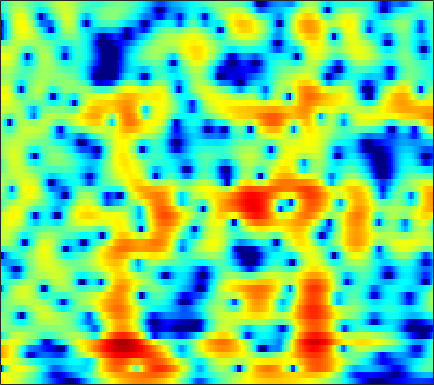

Values plotted in this chart, from the file beside it:
5.1101, 4.8883, 4.561, 4.1977, 3.9002, 3.4693, 3.0005, 2.6252, 2.0893, 1.5123, 0.89239, 0.39843, -0.29881, -1.0411, -1.6273, -2.4478, -3.3143, -4.006, -4.9765, -5.9904, -7.0309, -7.8182, -8.8748, -9.9337
4.345, 4.061, 3.765, 3.546, 3.414, 3.252, 3.076, 2.916, 2.649, 2.304, 1.87, 1.481, 0.8709, 0.1535, -0.4571, -1.373, -2.408, -3.266, -4.524, -5.915, -7.442, -8.667, -10.37, -12.1
-17.05, -7.252, -2.194, 0.5034, 1.809, 2.966, 3.659, 3.952, 4.104, 4.032, 3.772, 3.469, 2.941, 2.284, 1.713, 0.8549, -0.1116, -0.9108, -2.088, -3.389, -4.782, -5.871, -7.332, -8.689
4.87, 4.577, 4.301, 4.07, 3.878, 3.552, 3.109, 2.694, 2.031, 1.255, 0.3918, -0.2902, -1.211, -2.103, -2.729, -3.479, -4.127, -4.567, -5.105, -5.596, -6.028, -6.298, -6.581, -6.761
7.859, 7.255, 6.406, 5.483, 4.721, 3.583, 2.263, 1.125, -0.6384, -2.77, -5.372, -7.706, -11.34, -14.69, -15.3, -13.63, -11.78, -10.8, -9.996, -9.616, -9.566, -9.692, -10.02, -10.47
7.605, 7.012, 6.227, 5.413, 4.76, 3.791, 2.662, 1.688, 0.1851, -1.572, -3.543, -5.094, -7.029, -8.437, -9.067, -9.576, -9.922, -10.21, -10.74, -11.48, -12.33, -12.91, -13.48, -13.92
2.161, 2.271, 2.827, 3.416, 3.737, 3.946, 3.898, 3.718, 3.301, 2.72, 2.016, 1.413, 0.5329, -0.3793, -1.134, -2.336, -3.824, -5.163, -7.3, -10.04, -13.46, -15.68, -14.92, -11.77
-5.362, -3.737, -1.604, -0.03706, 0.7938, 1.545, 1.983, 2.156, 2.22, 2.14, 1.947, 1.741, 1.386, 0.9834, 0.6602, 0.1794, -0.3863, -0.8461, -1.44, -1.942, -2.276, -2.412, -2.424, -2.235
0.3647, 0.1385, -0.02371, -0.1016, -0.1414, -0.1951, -0.2617, -0.3212, -0.3983, -0.4544, -0.4675, -0.4398, -0.3785, -0.3101, -0.241, -0.1267, -0.01979, 0.02952, 0.05798, 0.06662, 0.08592, 0.1155, 0.1733, 0.2322
0.8734, 0.5067, -0.005277, -0.5864, -1.092, -1.872, -2.761, -3.458, -4.285, -4.729, -4.58, -4.059, -3.061, -2.025, -1.313, -0.4758, 0.2334, 0.672, 1.133, 1.451, 1.647, 1.731, 1.785, 1.77
-0.2904, -0.2535, -0.3943, -0.8255, -1.391, -2.571, -4.397, -6.402, -10.61, -19.65, -16.48, -10.36, -5.81, -2.897, -1.334, 0.1762, 1.214, 1.782, 2.331, 2.671, 2.808, 2.793, 2.644, 2.379
-2.254, -1.349, -0.6088, -0.2655, -0.22, -0.4032, -0.7979, -1.164, -1.617, -1.822, -1.593, -1.11, -0.3151, 0.4827, 1.069, 1.764, 2.265, 2.503, 2.644, 2.607, 2.397, 2.113, 1.54, 0.7424
-1.766, -1.219, -0.551, 0.02228, 0.3898, 0.7995, 1.107, 1.272, 1.44, 1.607, 1.726, 1.827, 1.983, 2.067, 2.04, 1.931, 1.776, 1.611, 1.291, 0.8694, 0.3841, -0.02499, -0.7015, -1.624
-3.373, -2.729, -1.649, -0.5464, 0.1916, 1.042, 1.722, 2.131, 2.537, 2.8, 2.913, 2.86, 2.676, 2.372, 1.995, 1.246, 0.2682, -0.5653, -1.702, -2.678, -3.218, -3.26, -2.984, -2.649
-11.04, -6.957, -3.737, -1.634, -0.4816, 0.6652, 1.514, 2.018, 2.549, 2.894, 3.115, 3.133, 2.897, 2.424, 1.902, 0.8016, -0.9675, -2.854, -6.572, -13.98, -22.21, -11.22, -5.811, -2.919
-3.508, -3.364, -2.95, -2.539, -2.258, -1.907, -1.541, -1.239, -0.7651, -0.2312, 0.2872, 0.6883, 1.073, 1.162, 1.08, 0.7999, 0.2646, -0.3075, -1.123, -1.689, -1.774, -1.448, -0.63, 0.2954
-2.682, -3.372, -4.308, -5.398, -6.353, -7.771, -9.038, -9.409, -8.59, -6.629, -4.641, -3.359, -1.838, -0.6627, -0.05016, 0.5547, 1.01, 1.226, 1.407, 1.595, 1.795, 1.944, 2.171, 2.39
-4.3, -5.146, -6.359, -7.772, -9.145, -11.66, -15.25, -17.73, -15.28, -10.74, -7.092, -5.11, -3.154, -1.541, -0.5545, 0.4443, 1.209, 1.688, 2.182, 2.521, 2.768, 2.896, 2.976, 2.981
-8.166, -8.373, -8.216, -7.918, -7.766, -7.654, -7.456, -7.131, -6.435, -5.33, -4.189, -3.184, -1.861, -0.7657, -0.005446, 0.9338, 1.679, 2.137, 2.646, 2.978, 3.15, 3.191, 3.113, 2.892
-20.72, -13.58, -9.136, -6.835, -5.738, -4.751, -4.115, -3.748, -3.273, -2.705, -2.134, -1.713, -0.908, -0.007273, 0.6118, 1.449, 2.244, 2.723, 3.203, 3.534, 3.645, 3.573, 3.287, 2.744
-2.495, -2.543, -2.244, -1.887, -1.708, -1.645, -1.832, -2.152, -2.729, -3.489, -3.797, -3.725, -3.13, -1.833, -0.6769, 0.6896, 1.883, 2.639, 3.353, 3.796, 3.97, 3.889, 3.506, 2.786
2.107, 1.901, 1.592, 1.229, 0.8665, 0.1538, -0.8647, -1.958, -4.071, -7.647, -13.84, -27.83, -12.99, -6.818, -4.026, -1.369, 0.3563, 1.307, 2.285, 2.857, 3.125, 3.158, 2.941, 2.435
2.438, 2.459, 2.348, 2.094, 1.782, 1.164, 0.3074, -0.4966, -1.738, -3.179, -4.41, -4.733, -4.726, -3.703, -2.87, -1.827, -0.8151, -0.251, 0.3863, 0.8476, 1.09, 1.181, 1.149, 0.9604
1.934, 2.31, 2.652, 2.751, 2.687, 2.446, 1.987, 1.562, 0.8954, 0.212, -0.641, -1.089, -1.614, -2.11, -2.239, -2.349, -2.276, -2.026, -1.768, -1.473, -1.214, -1.154, -1.157, -1.241
2.067, 2.699, 3.351, 3.755, 3.911, 3.942, 3.743, 3.453, 2.823, 2.11, 1.008, -0.008792, -1.4, -3.317, -4.707, -6.136, -6.695, -6.139, -5.054, -4.15, -3.565, -3.479, -3.708, -4.33
1.466, 2.325, 3.243, 3.957, 4.343, 4.609, 4.657, 4.491, 4.012, 3.204, 2.151, 0.8708, -1.13, -4.185, -7.498, -14.06, -15.53, -10.74, -7.143, -5.145, -4.531, -4.523, -5.332, -7.236
-1.693, -0.2432, 1.241, 2.307, 2.88, 3.41, 3.692, 3.774, 3.743, 3.322, 2.809, 2.206, 1.12, -0.01946, -1.032, -1.984, -2.675, -2.787, -2.764, -2.78, -3.01, -3.404, -4.225, -5.296
-2.332, -1.34, -0.4188, 0.218, 0.5646, 1.05, 1.532, 1.928, 2.393, 2.81, 2.884, 2.955, 2.693, 2.395, 2.052, 1.522, 0.9846, 0.5103, -0.04698, -0.7813, -1.483, -2.146, -3.044, -3.961
0.1333, -0.3709, -1.404, -2.783, -3.784, -4.191, -2.893, -1.387, 0.4301, 2.063, 3.032, 3.562, 3.958, 3.988, 3.888, 3.439, 2.873, 2.255, 1.326, 0.2116, -1.018, -1.991, -3.272, -4.521
1.87, 0.7694, -1.295, -4.362, -7.755, -11.18, -6.666, -3.19, 0.02162, 1.972, 3.419, 4.012, 4.564, 4.628, 4.502, 4.018, 3.235, 2.417, 1.004, -0.7496, -2.959, -4.801, -7.38, -9.308
2.003, 1.506, 0.8456, 0.2048, -0.1202, -0.1937, 0.268, 0.8366, 1.676, 2.53, 3.097, 3.433, 3.539, 3.468, 3.179, 2.629, 1.706, 0.8508, -0.6986, -2.727, -5.498, -8.258, -13.58, -20.2
0.5164, 0.725, 1.001, 1.237, 1.428, 1.676, 1.945, 2.134, 2.356, 2.532, 2.555, 2.517, 2.313, 1.994, 1.648, 1.072, 0.3508, -0.2666, -1.246, -2.349, -3.614, -4.543, -5.661, -6.335
-1.913, -0.8039, 0.3449, 1.208, 1.7, 2.174, 2.447, 2.544, 2.55, 2.33, 1.997, 1.619, 1.081, 0.4248, -0.03709, -0.6321, -1.07, -1.349, -1.602, -1.815, -1.994, -2.123, -2.256, -2.321
-2.467, -0.9756, 0.5406, 1.633, 2.207, 2.715, 2.939, 2.928, 2.695, 2.126, 1.34, 0.4722, -0.8533, -2.495, -3.653, -4.862, -4.997, -4.545, -3.513, -2.547, -1.703, -1.239, -0.7491, -0.4108
-0.4842, 0.4234, 1.469, 2.283, 2.727, 3.094, 3.211, 3.112, 2.693, 1.996, 0.8558, -0.3134, -2.513, -5.775, -9.538, -20.85, -16.59, -10.14, -5.927, -3.46, -1.902, -1.079, -0.3365, 0.1145
0.1687, 0.8178, 1.543, 2.12, 2.449, 2.729, 2.811, 2.742, 2.442, 1.947, 1.118, 0.4003, -0.8744, -2.259, -3.304, -4.255, -4.34, -3.927, -2.983, -2.07, -1.345, -0.9499, -0.6379, -0.5281
-0.1084, 0.3991, 0.9638, 1.399, 1.665, 1.932, 2.092, 2.146, 2.141, 1.95, 1.675, 1.392, 0.9485, 0.5012, 0.1552, -0.1663, -0.4045, -0.4641, -0.5263, -0.5632, -0.6704, -0.846, -1.205, -1.72
-0.1668, 0.002933, 0.1724, 0.3362, 0.4905, 0.7673, 1.124, 1.391, 1.71, 1.921, 2.087, 2.064, 2.041, 1.897, 1.791, 1.602, 1.397, 1.239, 0.9554, 0.5836, 0.05121, -0.4927, -1.46, -2.781
-0.1161, -0.7425, -1.755, -2.557, -2.712, -2.102, -0.9464, -0.0284, 0.9683, 1.785, 2.211, 2.429, 2.512, 2.474, 2.437, 2.325, 2.264, 2.161, 2.032, 1.761, 1.282, 0.7678, -0.2621, -1.764
0.06262, -1.567, -5.131, -12.65, -34.57, -9.17, -3.763, -1.515, 0.3794, 1.412, 1.719, 1.794, 1.428, 0.9709, 0.6544, 0.461, 0.6913, 0.977, 1.513, 1.905, 2.065, 2.021, 1.698, 1.083
1.489, 0.7813, -0.377, -1.377, -1.724, -1.343, -0.412, 0.2265, 0.8809, 0.8903, 0.4672, -0.2728, -2.063, -4.742, -7.705, -10.05, -7.229, -4.411, -1.851, -0.131, 0.9269, 1.381, 1.704, 1.737
2.453, 2.49, 2.386, 2.2, 2.066, 1.911, 1.76, 1.657, 1.279, 0.7682, 0.01535, -0.9915, -2.567, -4.716, -6.628, -7.8, -6.386, -4.753, -2.816, -1.466, -0.6712, -0.3454, -0.1494, -0.06693
3.179, 3.373, 3.416, 3.241, 3.018, 2.6, 2.072, 1.646, 1.028, 0.5353, -0.01275, -0.4187, -0.8075, -1.244, -1.451, -1.53, -1.479, -1.34, -1.189, -1.333, -1.77, -2.321, -3.311, -4.228
4.135, 4.215, 4.083, 3.671, 3.156, 2.222, 1.035, -0.00656, -1.191, -2.005, -2.131, -1.614, -0.9387, -0.2265, 0.2616, 0.6446, 0.8282, 0.8217, 0.482, -0.2725, -1.61, -3.18, -6.451, -12.92
3.629, 3.709, 3.528, 2.963, 2.241, 0.7629, -1.46, -3.917, -8.98, -19.67, -11.27, -6.759, -3.17, -0.9465, 0.1191, 1.104, 1.672, 1.817, 1.696, 1.249, 0.4288, -0.4431, -1.787, -3.068
1.155, 1.509, 1.623, 1.326, 0.8418, -0.1669, -1.58, -2.856, -4.527, -5.584, -5.25, -4.212, -2.684, -1.349, -0.5167, 0.3629, 0.9432, 1.213, 1.395, 1.356, 1.146, 0.9279, 0.5731, 0.2526
-0.1394, 0.3941, 0.746, 0.7554, 0.5624, 0.1231, -0.4845, -0.9555, -1.581, -2.006, -2.116, -2.011, -1.716, -1.244, -0.8141, -0.2925, 0.1817, 0.5003, 0.8109, 0.9859, 1.047, 1.034, 0.9389, 0.7991
0.9643, 1.288, 1.506, 1.49, 1.337, 0.9606, 0.4321, -0.0372, -0.7369, -1.383, -1.921, -2.249, -2.358, -2.129, -1.799, -1.187, -0.5048, -0.04148, 0.4688, 0.843, 1.051, 1.084, 1.014, 0.8081
3.005, 3.075, 3.051, 2.867, 2.62, 2.089, 1.331, 0.5758, -0.6851, -2.231, -4.076, -5.558, -6.673, -6.087, -4.895, -3.028, -1.412, -0.4803, 0.4532, 1.068, 1.37, 1.398, 1.217, 0.7736
3.875, 3.839, 3.745, 3.547, 3.305, 2.798, 2.034, 1.21, -0.2325, -2.336, -5.559, -9.345, -16.5, -11.86, -7.381, -3.748, -1.487, -0.3152, 0.744, 1.343, 1.576, 1.535, 1.173, 0.4619
1.948, 2.001, 2.134, 2.272, 2.311, 2.266, 2.018, 1.685, 1.022, 0.1015, -0.9585, -1.665, -2.211, -2.091, -1.659, -0.8394, -0.05513, 0.4362, 0.8572, 1.027, 0.9697, 0.7909, 0.3481, -0.3261
-3.112, -2.611, -1.611, -0.5183, 0.2257, 1.035, 1.594, 1.873, 1.996, 1.938, 1.776, 1.652, 1.434, 1.266, 1.165, 1.066, 0.9422, 0.788, 0.5221, 0.1761, -0.2561, -0.622, -1.089, -1.524
-15.31, -10.86, -6.531, -3.483, -1.71, 0.1013, 1.448, 2.17, 2.854, 3.252, 3.396, 3.339, 3.107, 2.718, 2.36, 1.743, 1.008, 0.3661, -0.5592, -1.568, -2.629, -3.407, -4.232, -4.575
-12.94, -10.79, -7.324, -4.127, -2.059, 0.169, 1.863, 2.809, 3.721, 4.224, 4.355, 4.213, 3.798, 3.081, 2.362, 1.168, -0.2445, -1.368, -2.961, -4.721, -6.827, -8.886, -13.01, -16.66
-17.61, -11.74, -6.842, -3.396, -1.349, 0.7946, 2.399, 3.317, 4.112, 4.49, 4.469, 4.213, 3.491, 2.329, 1.117, -0.9474, -3.546, -5.716, -8.373, -9.619, -9.768, -9.907, -10.35, -9.964
-7.2, -5.877, -3.763, -1.722, -0.383, 1.143, 2.319, 2.954, 3.504, 3.709, 3.558, 3.213, 2.359, 1.05, -0.3077, -2.707, -6.113, -9.727, -16.89, -15.81, -10.53, -8.137, -5.889, -4.117
-3.691, -3.048, -2.028, -0.9444, -0.1769, 0.7475, 1.477, 1.863, 2.177, 2.226, 2.004, 1.643, 0.9515, 0.01265, -0.8325, -2.112, -3.471, -4.391, -5.21, -5.263, -4.587, -3.799, -2.635, -1.48
-3.769, -3.04, -2.071, -1.151, -0.5249, 0.163, 0.6698, 0.9334, 1.069, 0.9719, 0.6534, 0.2737, -0.3307, -1.019, -1.514, -2.121, -2.538, -2.711, -2.674, -2.36, -1.819, -1.299, -0.5519, 0.1952
